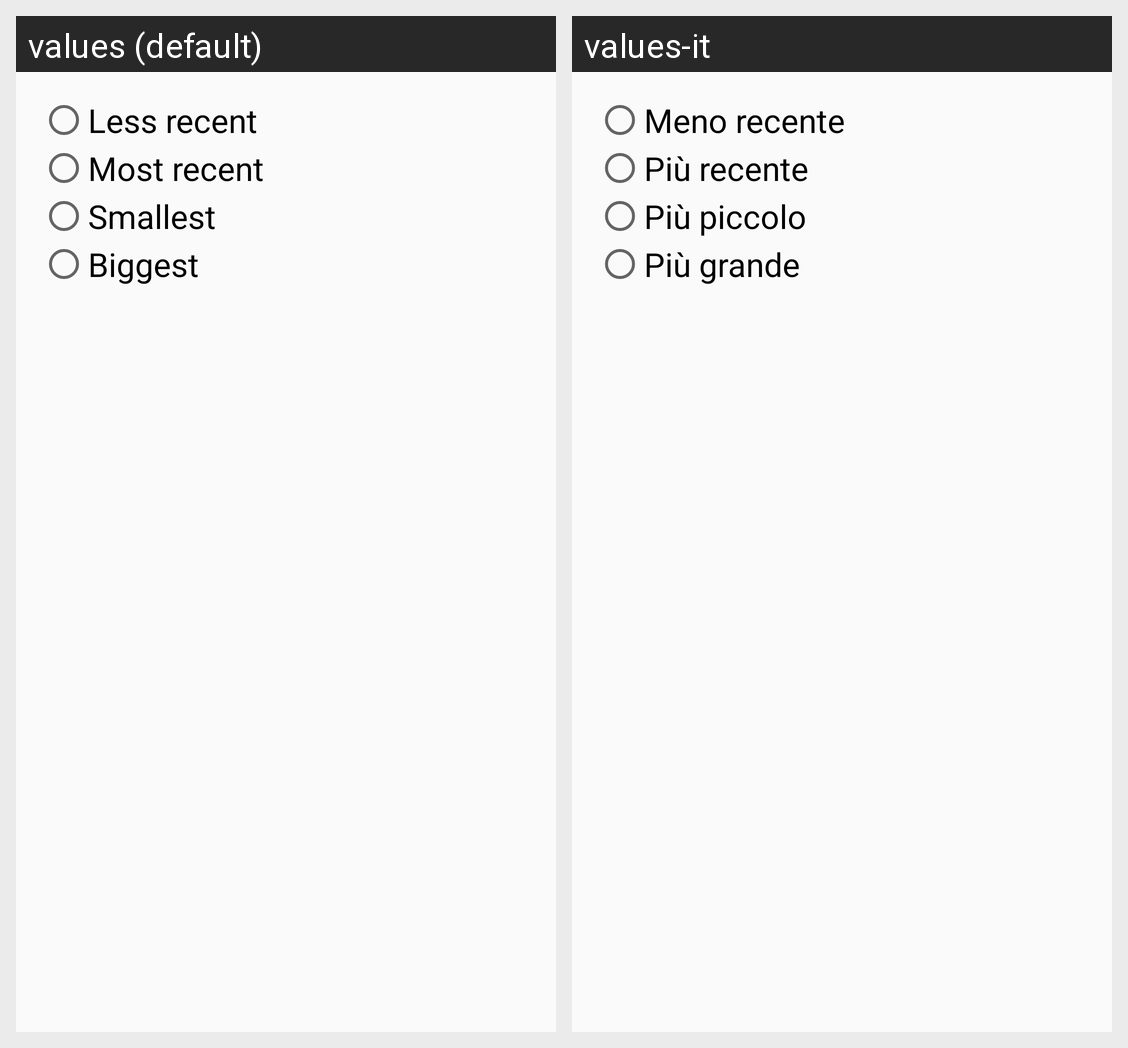

Translations of the strings shown on this Android screen, per locale in the grid:
Android screen res/layout/fragment_order.xml rendered under 2 locales, left to right: values (default), values-it. Device: Nexus 5 (rendered at 1080×1920; each locale shown at half size, 540×960, under a caption strip naming it); theme AppTheme.
Strings drawn on this screen, with the default value and each locale's value (text and hints the layout hard-codes, and strings that could not be matched under every locale, appear in the picture but are not listed):

less_recent
  values: Less recent
  values-it: Meno recente

most_recent
  values: Most recent
  values-it: Più recente

smallest
  values: Smallest
  values-it: Più piccolo

biggest
  values: Biggest
  values-it: Più grande
